Dataset: old_dataset (GitHub, Adam-Yun/16-badminton-analysis). Classes: non rally, rally.

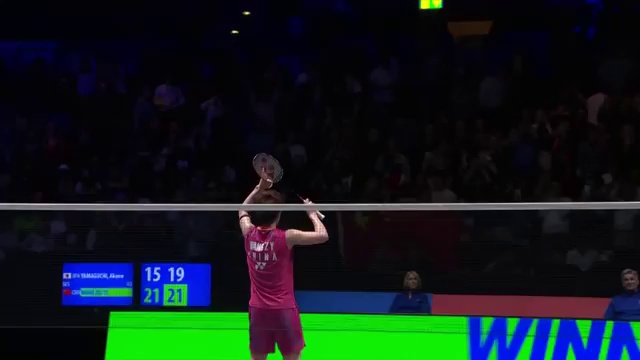
Label: non rally

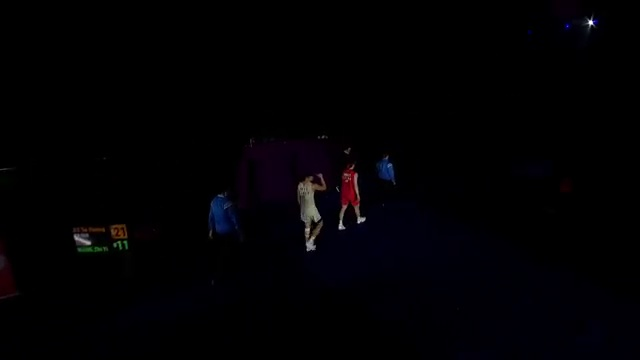
Label: non rally

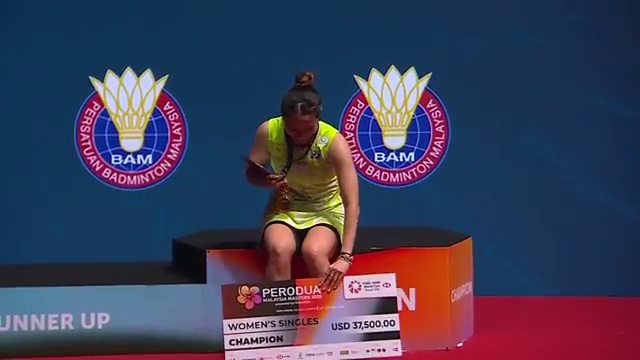
Label: non rally

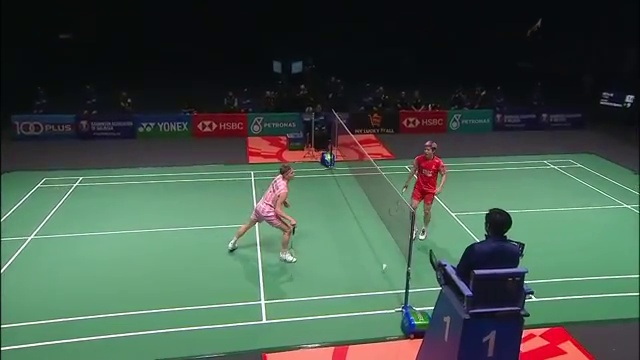
Label: non rally

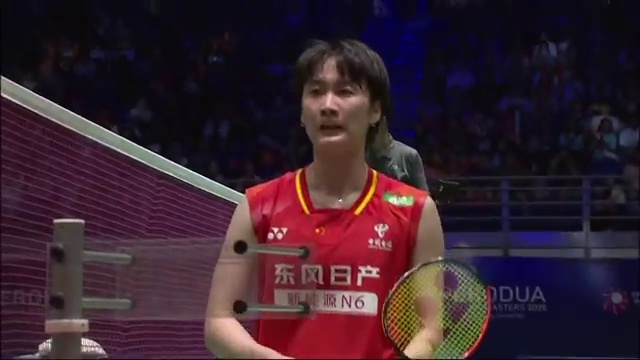
Label: non rally

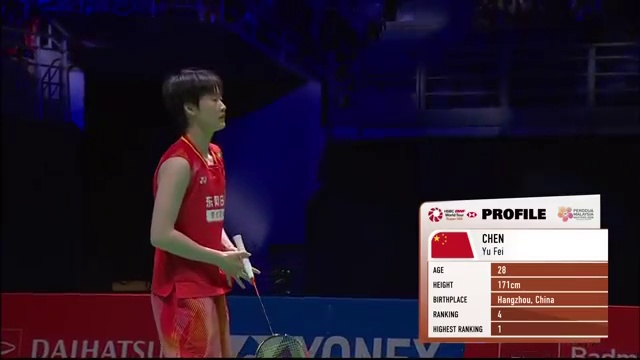
Label: non rally
